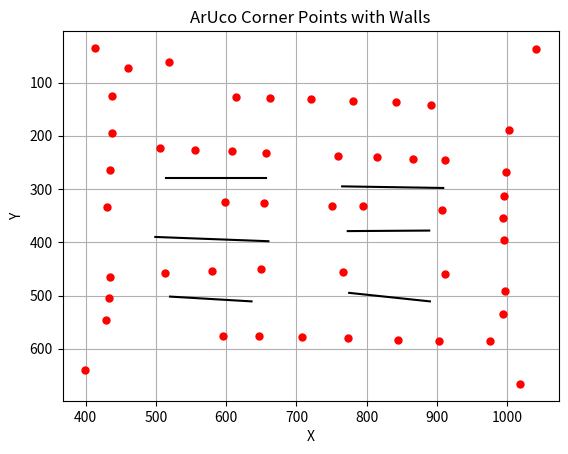

Here is the Python script that generated this plot:
import heapq
import matplotlib.pyplot as plt

class Graph:
    def __init__(self):
        self.nodes = set()
        self.edges = {}
        self.distances = {}

    def add_node(self, value):
        self.nodes.add(value)

    def add_edge(self, from_node, to_node, distance):
        self.edges.setdefault(from_node, []).append(to_node)
        self.edges.setdefault(to_node, []).append(from_node)
        self.distances[(from_node, to_node)] = distance
        self.distances[(to_node, from_node)] = distance

def heuristic(node, goal):
    return abs(node[0] - goal[0]) + abs(node[1] - goal[1])

def astar(graph, start, goal):
    if start not in graph.nodes:
        print("Start node not in graph")
        return []

    frontier = [(0, start)]
    came_from = {}
    cost_so_far = {start: 0}

    while frontier:
        current_cost, current_node = heapq.heappop(frontier)

        if current_node == goal:
            break

        if current_node not in graph.edges:
            continue

        for next_node in graph.edges[current_node]:
            new_cost = cost_so_far[current_node] + graph.distances[(current_node, next_node)]
            if next_node not in cost_so_far or new_cost < cost_so_far[next_node]:
                cost_so_far[next_node] = new_cost
                priority = new_cost + heuristic(next_node, goal)
                heapq.heappush(frontier, (priority, next_node))
                came_from[next_node] = current_node

    path = []
    while current_node != start:
        path.append(current_node)
        current_node = came_from[current_node]
    path.append(start)
    path.reverse()

    return path

def visualize_points_with_walls(aruco_corners, wall_lines, path=None):
    plt.gca().invert_yaxis()  
    for corner in aruco_corners:
        plt.plot(corner[0], corner[1], 'o', markersize=5, color='red')  

    for line in wall_lines:
        plt.plot([line[0][0], line[1][0]], [line[0][1], line[1][1]], color='black')

    if path:
        for i in range(len(path) - 1):
            plt.plot([path[i][0], path[i + 1][0]], [path[i][1], path[i + 1][1]], color='green')

    plt.xlabel('X')
    plt.ylabel('Y')
    plt.title('ArUco Corner Points with Walls')
    plt.grid(True)
    plt.show()

aruco_corners = [
    (1018, 666), (399, 639), (903, 586), (975, 585), (844, 583),
    (774, 580), (708, 578), (647, 576), (595, 576), (429, 546),
    (994, 535), (433, 505), (997, 491), (434, 466), (911, 460),
    (513, 457), (766, 455), (580, 454), (650, 451), (996, 395),
    (994, 355), (907, 339), (430, 333), (795, 332), (751, 332),
    (654, 326), (598, 324), (996, 314), (999, 268), (434, 265),
    (912, 246), (866, 243), (814, 240), (759, 238), (656, 233),
    (608, 229), (555, 226), (506, 223), (437, 194), (1002, 189),
    (892, 143), (842, 137), (780, 134), (720, 130), (662, 129),
    (614, 128), (437, 126), (460, 73), (518, 61), (1041, 37),
    (413, 35)
]

wall_lines = [
    ((514, 280), (657, 280)),
    ((765, 295), (909, 298)),
    ((773, 379), (889, 378)),
    ((499, 390), (660, 398)),
    ((520, 502), (636, 511)),
    ((775, 495), (890, 511))
]

graph = Graph()
for aruco in aruco_corners:
    graph.add_node(aruco)
for line in wall_lines:
    graph.add_edge(line[0], line[1], 1)

# Ensure that the starting node is added to the graph
start_node = aruco_corners[0]
goal_node = aruco_corners[-1]
print(start_node,goal_node)
if start_node not in graph.nodes:
    graph.add_node(start_node)

shortest_path = astar(graph, start_node, goal_node)
print("Shortest Path:", shortest_path)

visualize_points_with_walls(aruco_corners, wall_lines, shortest_path)
